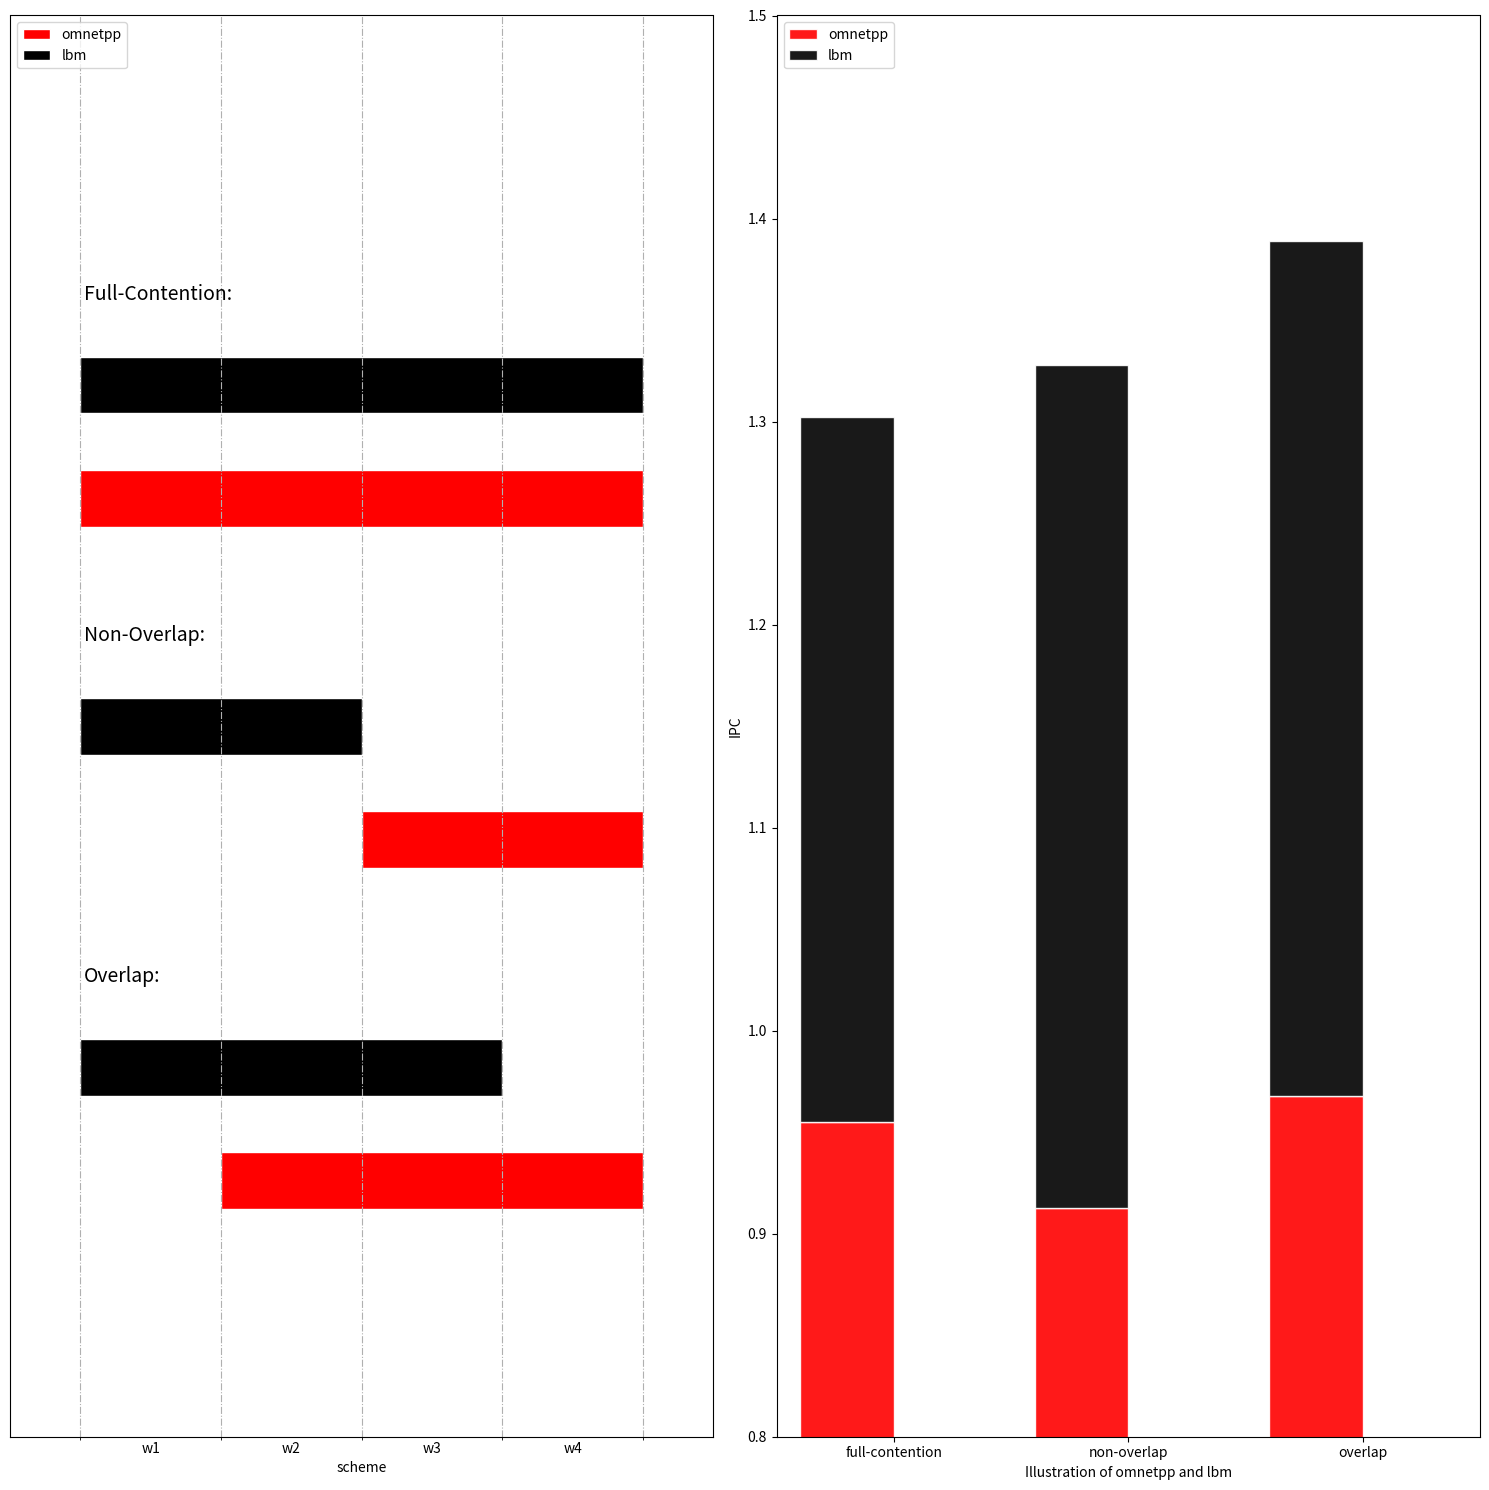

Recreate this plot in Python.
import numpy as np
import matplotlib.pyplot as plt


n_groups = 3

#over = (0.415268,0.967625)
#noover = (0.421380,0.912704)
#full = (0.347465,0.954963)
omnetpp = (0.347465,0.415268,0.421380)
lbm = (0.954963,0.912704,0.967625)

#fig, ax = plt.subplots()
plt.figure(figsize=(15,15))
index = np.arange(n_groups)
bar_width = 0.2

index_2 = (40,80,120,160);
opacity = 0.9
ax = plt.subplot(1,2,1);

ax.broken_barh([(20, 160)], (21, 1), facecolors='r',edgecolor = 'w',label = 'omnetpp')
ax.broken_barh([(20, 160)], (23, 1), facecolors='k',edgecolor = 'w',label = 'lbm')

ax.broken_barh([(100, 80)], (15, 1), facecolors='r',edgecolor = 'w')
ax.broken_barh([(20, 80)], (17, 1), facecolors='k',edgecolor = 'w')

ax.broken_barh([(60, 120)], (9, 1), facecolors='r',edgecolor = 'w')
ax.broken_barh([(20, 120)], (11, 1), facecolors='k',edgecolor = 'w')


ax.set_ylim(5, 30)
ax.set_xlim(0, 200)
ax.set_xlabel('scheme')
#ax.set_yticks([8.5,10.5,16.5,18.5,24.5,26.5])
#ax.set_yticklabels(['omnetpp', 'lbm','omnetpp','lbm','omnetpp','lbm'])
ax.set_xticks([40,80,120,160]);
ax.set_xticklabels([ 'w1', 'w2', 'w3', 'w4'])
ax.set_yticklabels([])
ax.set_xticks([20,60,100,140,180],minor = True)
ax.tick_params(axis='both',length=0)

ax.grid(axis='x',linestyle='-.',which = 'minor')
#plt.xticks(index_2, ('w1','w2','w3','w4'))
ax.annotate('Full-Contention:', (21, 25),fontsize=14)
ax.annotate('Non-Overlap:', (21, 19),fontsize=14)
ax.annotate('Overlap:', (21, 13),fontsize=14)
plt.legend(loc='upper left')

plt.subplot(1,2,2);
#rects1 = plt.bar(0.3+index, full, bar_width,
#                 alpha=opacity,
#                 color='blue',
#                 label='full-contention')

#rects2 = plt.bar(0.3+index+bar_width, noover, bar_width,
#                 alpha=0.4,
#                 color='red',
#                 label='non-overlap')

#rects3 = plt.bar(0.3+index+bar_width*2, over, bar_width,
#                 alpha=0.4,
#                 color='yellow',
#                 label='overlap')
p1 = plt.bar(0.3+index*0.5, lbm, bar_width,
            alpha=opacity,
            color='r',
            label='omnetpp',
            edgecolor = 'w')
p2 = plt.bar(0.3+index*0.5, omnetpp, bar_width,bottom=lbm,
            alpha=opacity,
            color='k',
            edgecolor = 'w',
            label='lbm')
plt.axis([0.15,1.65,0.8,1.5])
plt.xlabel('Illustration of omnetpp and lbm')
plt.ylabel('IPC')
plt.xticks(0.3+index*0.5 + bar_width*0.5, ('full-contention', 'non-overlap','overlap'))
#plt.legend()
plt.legend(loc='upper left')

plt.tight_layout()
plt.savefig('illus.pdf')
plt.show()
